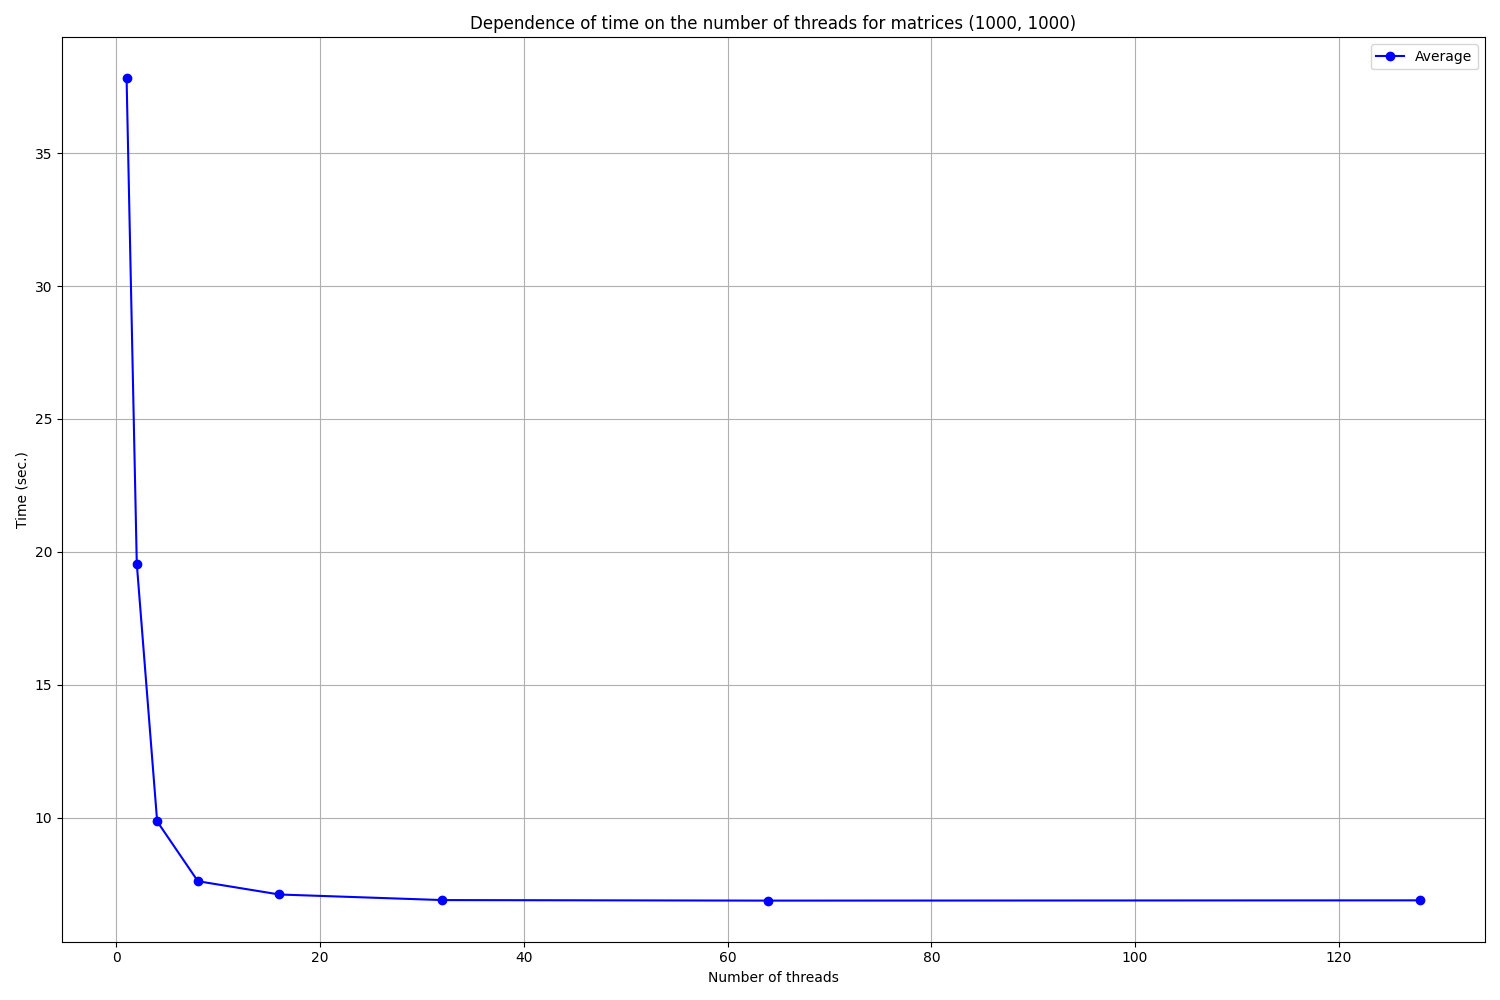

Source data for this figure (header and first rows):
Threads, 1, 2, 3, 4, 5, Average
1, 38.02, 37.57, 37.66, 37.71, 38.07, 37.81
2, 19.60, 19.66, 19.51, 19.56, 19.44, 19.56
4, 9.95, 9.79, 9.82, 9.88, 9.87, 9.86
8, 7.65, 7.51, 7.62, 7.65, 7.62, 7.61
16, 7.17, 7.16, 7.08, 7.06, 7.09, 7.11
32, 6.88, 6.94, 6.90, 6.88, 6.87, 6.90
64, 6.85, 6.90, 6.89, 6.89, 6.90, 6.88
128, 6.90, 6.89, 6.90, 6.89, 6.89, 6.89
